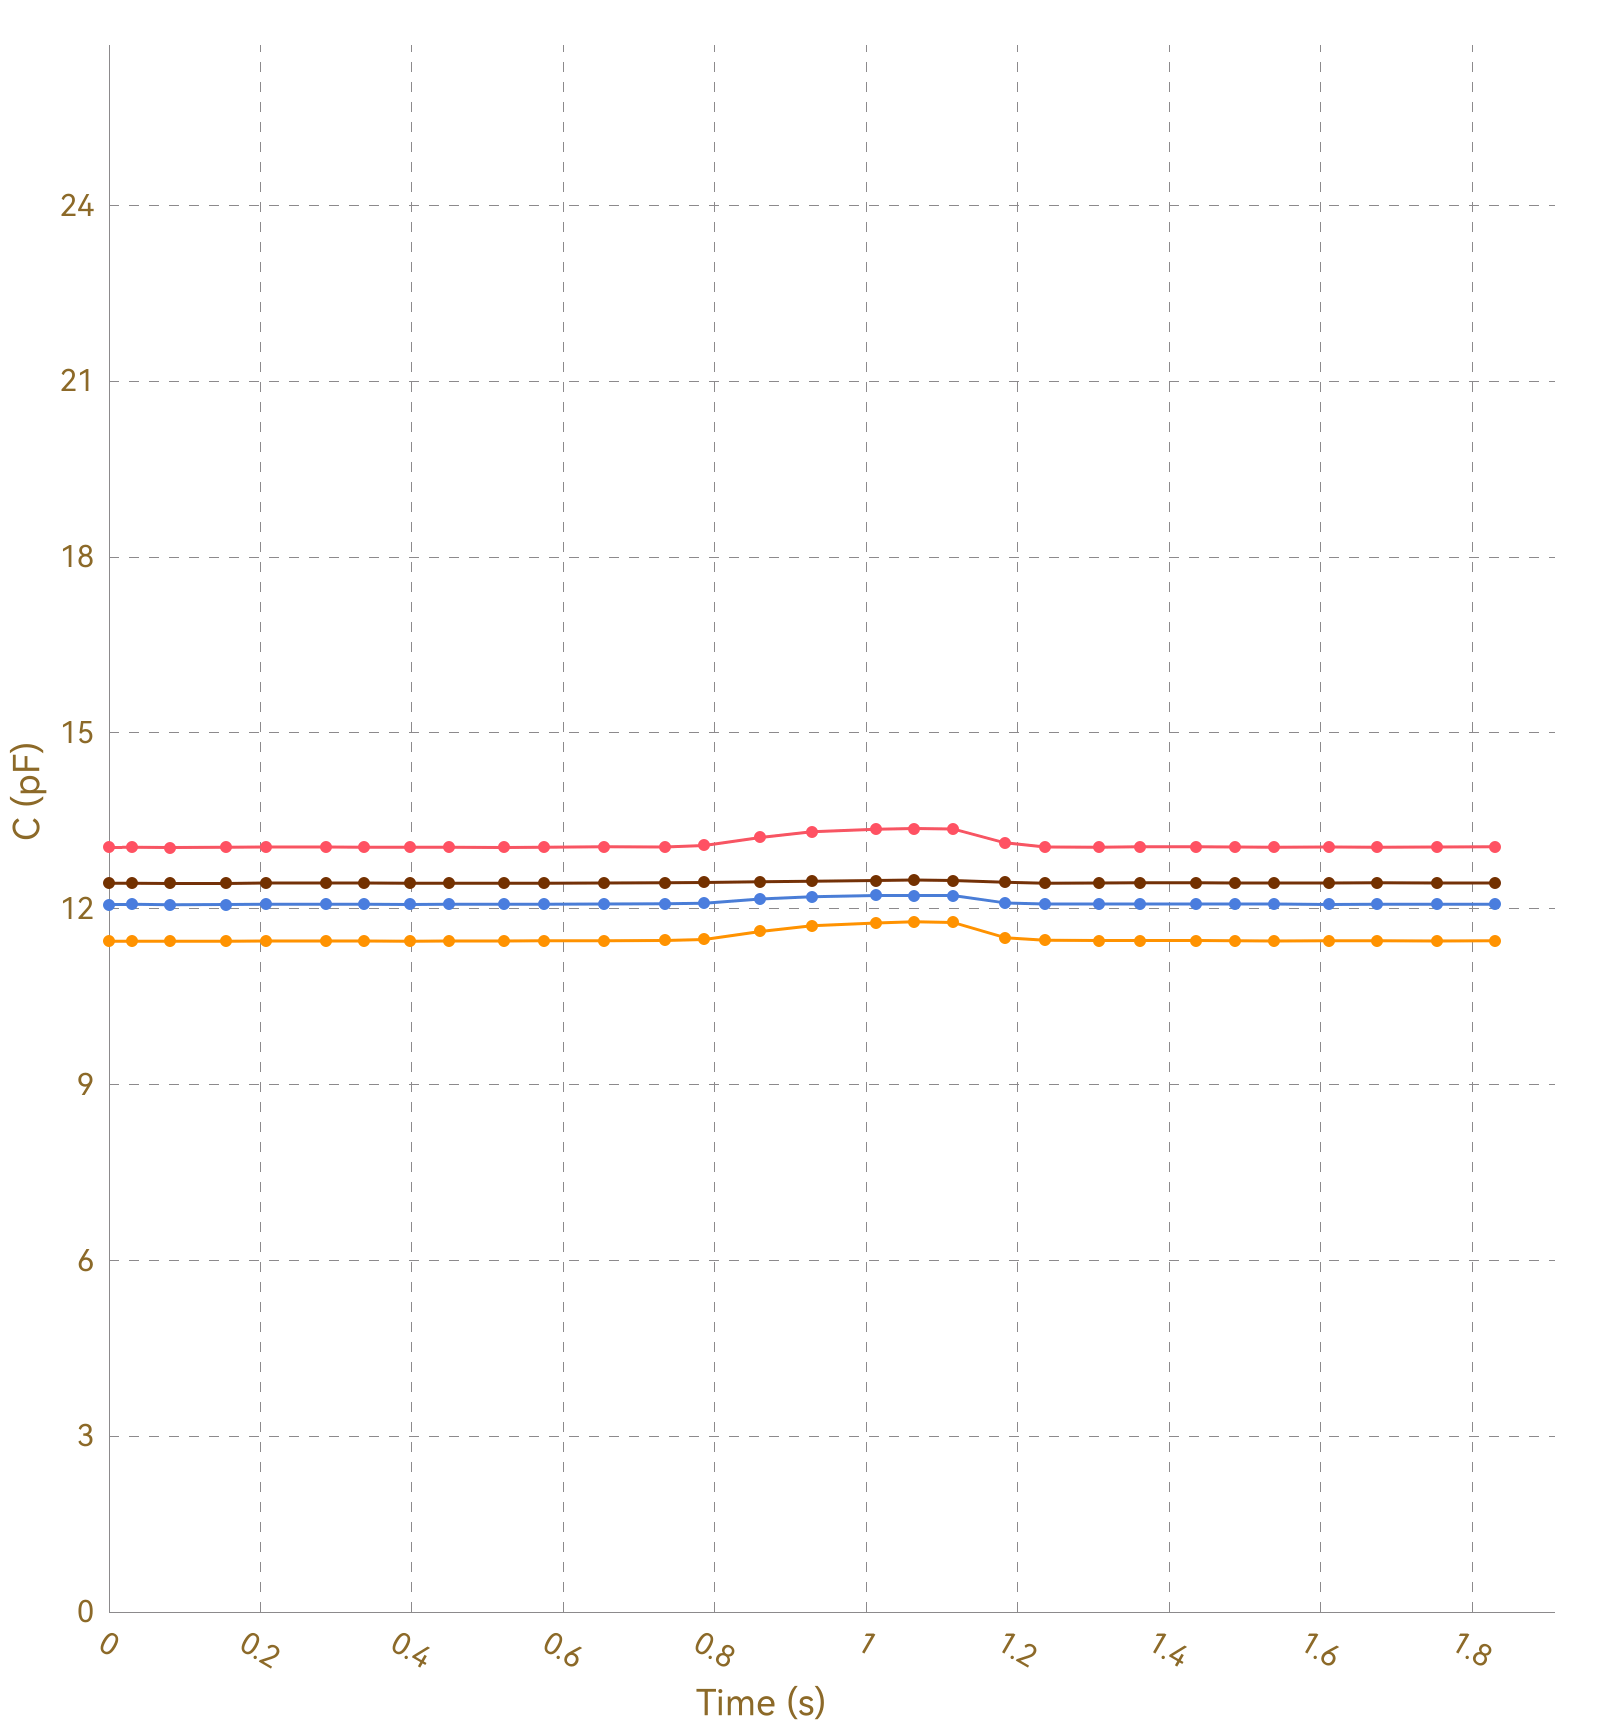

The data file committed next to this chart (first rows):
, Ch1, , Ch2, , Ch3, , Ch4, , Ch5, , Ch6, , Ch7, , Ch8, 
Time (s), C (pF), ΔC/C0 (%), C (pF), ΔC/C0 (%), C (pF), ΔC/C0 (%), C (pF), ΔC/C0 (%), C (pF), ΔC/C0 (%), C (pF), ΔC/C0 (%), C (pF), ΔC/C0 (%), C (pF), ΔC/C0 (%)
0.030, 13.05, 0.0000, 11.44, 0.0000, 12.07, 0.0000, 12.43, 0.0000, OL, OL, OL, OL, OL, OL, 0.0000, 0.0000
0.034, 13.05, 0.0000, 11.45, 0.0000, 12.07, 0.0000, 12.43, 0.0000, OL, OL, OL, OL, OL, OL, 0.0000, 0.0000
0.039, 13.05, 0.0000, 11.44, 0.0000, 12.07, 0.0000, 12.43, 0.0000, OL, OL, OL, OL, OL, OL, 0.0000, 0.0000
0.042, 13.04, 0.0000, 11.45, 0.0000, 12.07, 0.0000, 12.43, 0.0000, OL, OL, OL, OL, OL, OL, 0.0000, 0.0000
0.072, 13.04, 0.0000, 11.44, 0.0000, 12.07, 0.0000, 12.43, 0.0000, OL, OL, OL, OL, OL, OL, 0.0000, 0.0000
0.076, 13.05, 0.0000, 11.44, 0.0000, 12.07, 0.0000, 12.43, 0.0000, OL, OL, OL, OL, OL, OL, 0.0000, 0.0000
0.078, 13.05, 0.0000, 11.45, 0.0000, 12.07, 0.0000, 12.43, 0.0000, OL, OL, OL, OL, OL, OL, 0.0000, 0.0000
0.081, 13.05, 0.0000, 11.45, 0.0000, 12.07, 0.0000, 12.43, 0.0000, OL, OL, OL, OL, OL, OL, 0.0000, 0.0000
0.112, 13.05, 0.0000, 11.45, 0.0000, 12.07, 0.0000, 12.43, 0.0000, OL, OL, OL, OL, OL, OL, 0.0000, 0.0000
0.116, 13.04, 0.0000, 11.44, 0.0000, 12.07, 0.0000, 12.43, 0.0000, OL, OL, OL, OL, OL, OL, 0.0000, 0.0000
0.118, 13.05, 0.0000, 11.44, 0.0000, 12.07, 0.0000, 12.44, 0.0000, OL, OL, OL, OL, OL, OL, 0.0000, 0.0000
0.125, 13.05, 0.0000, 11.45, 0.0000, 12.07, 0.0000, 12.43, 0.0000, OL, OL, OL, OL, OL, OL, 0.0000, 0.0000
0.155, 13.04, 0.0000, 11.44, 0.0000, 12.07, 0.0000, 12.43, 0.0000, OL, OL, OL, OL, OL, OL, 0.0000, 0.0000
0.159, 13.04, 0.0000, 11.45, 0.0000, 12.07, 0.0000, 12.43, 0.0000, OL, OL, OL, OL, OL, OL, 0.0000, 0.0000
0.161, 13.04, 0.0000, 11.45, 0.0000, 12.07, 0.0000, 12.44, 0.0000, OL, OL, OL, OL, OL, OL, 0.0000, 0.0000
0.167, 13.05, 0.0000, 11.44, 0.0000, 12.07, 0.0000, 12.43, 0.0000, OL, OL, OL, OL, OL, OL, 0.0000, 0.0000
0.174, 13.05, 0.0000, 11.44, 0.0000, 12.07, 0.0000, 12.43, 0.0000, OL, OL, OL, OL, OL, OL, 0.0000, 0.0000
0.201, 13.05, 0.0000, 11.45, 0.0000, 12.07, 0.0000, 12.43, 0.0000, OL, OL, OL, OL, OL, OL, 0.0000, 0.0000
0.204, 13.05, 0.0000, 11.45, 0.0000, 12.07, 0.0000, 12.43, 0.0000, OL, OL, OL, OL, OL, OL, 0.0000, 0.0000
0.207, 13.05, 0.0000, 11.44, 0.0000, 12.07, 0.0000, 12.43, 0.0000, OL, OL, OL, OL, OL, OL, 0.0000, 0.0000
0.209, 13.05, 0.0000, 11.45, 0.0000, 12.07, 0.0000, 12.44, 0.0000, OL, OL, OL, OL, OL, OL, 0.0000, 0.0000
0.240, 13.05, 0.0000, 11.45, 0.0000, 12.07, 0.0000, 12.44, 0.0000, OL, OL, OL, OL, OL, OL, 0.0000, 0.0000
0.243, 13.05, 0.0000, 11.45, 0.0000, 12.08, 0.0000, 12.43, 0.0000, OL, OL, OL, OL, OL, OL, 0.0000, 0.0000
0.246, 13.05, 0.0000, 11.45, 0.0000, 12.08, 0.0000, 12.43, 0.0000, OL, OL, OL, OL, OL, OL, 0.0000, 0.0000
0.255, 13.05, 0.0000, 11.45, 0.0000, 12.07, 0.0000, 12.43, 0.0000, OL, OL, OL, OL, OL, OL, 0.0000, 0.0000
0.286, 13.05, 0.0000, 11.45, 0.0000, 12.07, 0.0000, 12.44, 0.0000, OL, OL, OL, OL, OL, OL, 0.0000, 0.0000
0.289, 13.05, 0.0000, 11.45, 0.0000, 12.07, 0.0000, 12.43, 0.0000, OL, OL, OL, OL, OL, OL, 0.0000, 0.0000
0.292, 13.05, 0.0000, 11.45, 0.0000, 12.07, 0.0000, 12.44, 0.0000, OL, OL, OL, OL, OL, OL, 0.0000, 0.0000
0.298, 13.05, 0.0000, 11.45, 0.0000, 12.07, 0.0000, 12.44, 0.0000, OL, OL, OL, OL, OL, OL, 0.0000, 0.0000
0.302, 13.05, 0.0000, 11.45, 0.0000, 12.07, 0.0000, 12.44, 0.0000, OL, OL, OL, OL, OL, OL, 0.0000, 0.0000
0.337, 13.05, 0.0000, 11.45, 0.0000, 12.07, 0.0000, 12.44, 0.0000, OL, OL, OL, OL, OL, OL, 0.0000, 0.0000
0.341, 13.05, 0.0000, 11.45, 0.0000, 12.07, 0.0000, 12.44, 0.0000, OL, OL, OL, OL, OL, OL, 0.0000, 0.0000
0.343, 13.05, 0.0000, 11.45, 0.0000, 12.07, 0.0000, 12.44, 0.0000, OL, OL, OL, OL, OL, OL, 0.0000, 0.0000
0.346, 13.05, 0.0000, 11.45, 0.0000, 12.07, 0.0000, 12.44, 0.0000, OL, OL, OL, OL, OL, OL, 0.0000, 0.0000
0.348, 13.05, 0.0000, 11.45, 0.0000, 12.08, 0.0000, 12.44, 0.0000, OL, OL, OL, OL, OL, OL, 0.0000, 0.0000
0.379, 13.05, 0.0000, 11.45, 0.0000, 12.07, 0.0000, 12.43, 0.0000, OL, OL, OL, OL, OL, OL, 0.0000, 0.0000
0.382, 13.04, 0.0000, 11.45, 0.0000, 12.07, 0.0000, 12.44, 0.0000, OL, OL, OL, OL, OL, OL, 0.0000, 0.0000
0.398, 13.05, 0.0000, 11.45, 0.0000, 12.08, 0.0000, 12.44, 0.0000, OL, OL, OL, OL, OL, OL, 0.0000, 0.0000
0.401, 13.05, 0.0000, 11.45, 0.0000, 12.08, 0.0000, 12.43, 0.0000, OL, OL, OL, OL, OL, OL, 0.0000, 0.0000
0.403, 13.05, 0.0000, 11.45, 0.0000, 12.07, 0.0000, 12.43, 0.0000, OL, OL, OL, OL, OL, OL, 0.0000, 0.0000
0.433, 13.05, 0.0000, 11.45, 0.0000, 12.07, 0.0000, 12.44, 0.0000, OL, OL, OL, OL, OL, OL, 0.0000, 0.0000
0.437, 13.04, 0.0000, 11.45, 0.0000, 12.07, 0.0000, 12.43, 0.0000, OL, OL, OL, OL, OL, OL, 0.0000, 0.0000
0.440, 13.05, 0.0000, 11.45, 0.0000, 12.07, 0.0000, 12.44, 0.0000, OL, OL, OL, OL, OL, OL, 0.0000, 0.0000
0.446, 13.05, 0.0000, 11.45, 0.0000, 12.07, 0.0000, 12.43, 0.0000, OL, OL, OL, OL, OL, OL, 0.0000, 0.0000
0.449, 13.05, 0.0000, 11.45, 0.0000, 12.07, 0.0000, 12.43, 0.0000, OL, OL, OL, OL, OL, OL, 0.0000, 0.0000
0.478, 13.05, 0.0000, 11.45, 0.0000, 12.07, 0.0000, 12.44, 0.0000, OL, OL, OL, OL, OL, OL, 0.0000, 0.0000
0.482, 13.05, 0.0000, 11.44, 0.0000, 12.07, 0.0000, 12.43, 0.0000, OL, OL, OL, OL, OL, OL, 0.0000, 0.0000
0.484, 13.05, 0.0000, 11.45, 0.0000, 12.07, 0.0000, 12.44, 0.0000, OL, OL, OL, OL, OL, OL, 0.0000, 0.0000
0.487, 13.05, 0.0000, 11.45, 0.0000, 12.07, 0.0000, 12.44, 0.0000, OL, OL, OL, OL, OL, OL, 0.0000, 0.0000
0.521, 13.05, 0.0000, 11.45, 0.0000, 12.08, 0.0000, 12.43, 0.0000, OL, OL, OL, OL, OL, OL, 0.0000, 0.0000
0.523, 13.05, 0.0000, 11.45, 0.0000, 12.07, 0.0000, 12.43, 0.0000, OL, OL, OL, OL, OL, OL, 0.0000, 0.0000
0.526, 13.05, 0.0000, 11.45, 0.0000, 12.07, 0.0000, 12.44, 0.0000, OL, OL, OL, OL, OL, OL, 0.0000, 0.0000
0.532, 13.04, 0.0000, 11.45, 0.0000, 12.07, 0.0000, 12.43, 0.0000, OL, OL, OL, OL, OL, OL, 0.0000, 0.0000
0.562, 13.04, 0.0000, 11.45, 0.0000, 12.07, 0.0000, 12.44, 0.0000, OL, OL, OL, OL, OL, OL, 0.0000, 0.0000
0.566, 13.05, 0.0000, 11.45, 0.0000, 12.07, 0.0000, 12.43, 0.0000, OL, OL, OL, OL, OL, OL, 0.0000, 0.0000
0.568, 13.05, 0.0000, 11.45, 0.0000, 12.07, 0.0000, 12.43, 0.0000, OL, OL, OL, OL, OL, OL, 0.0000, 0.0000
0.574, 13.04, 0.0000, 11.45, 0.0000, 12.08, 0.0000, 12.43, 0.0000, OL, OL, OL, OL, OL, OL, 0.0000, 0.0000
0.578, 13.05, 0.0000, 11.45, 0.0000, 12.08, 0.0000, 12.44, 0.0000, OL, OL, OL, OL, OL, OL, 0.0000, 0.0000
0.615, 13.05, 0.0000, 11.45, 0.0000, 12.08, 0.0000, 12.43, 0.0000, OL, OL, OL, OL, OL, OL, 0.0000, 0.0000
... 133 more rows
